3-way image classification set "Potato Leaf Disease" from GitHub (rifqicharisma/Belajar_Ai); label vocabulary: early blight, healthy, late blight.

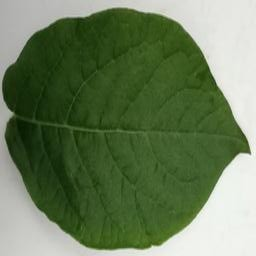
Label: healthy

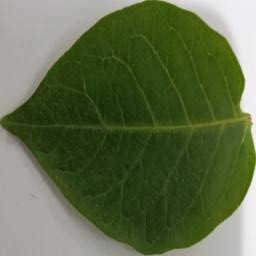
Label: healthy

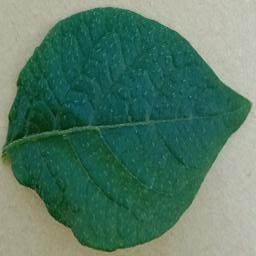
Label: healthy

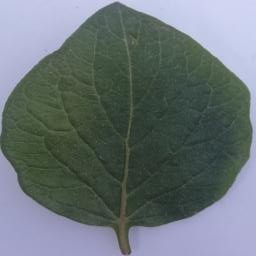
Label: healthy

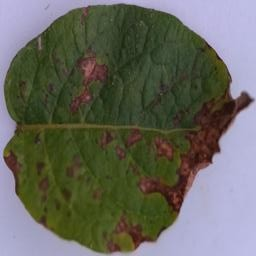
Label: late blight

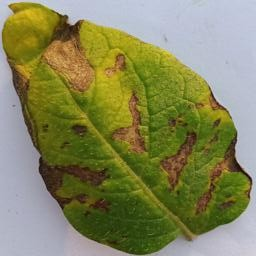
Label: late blight
